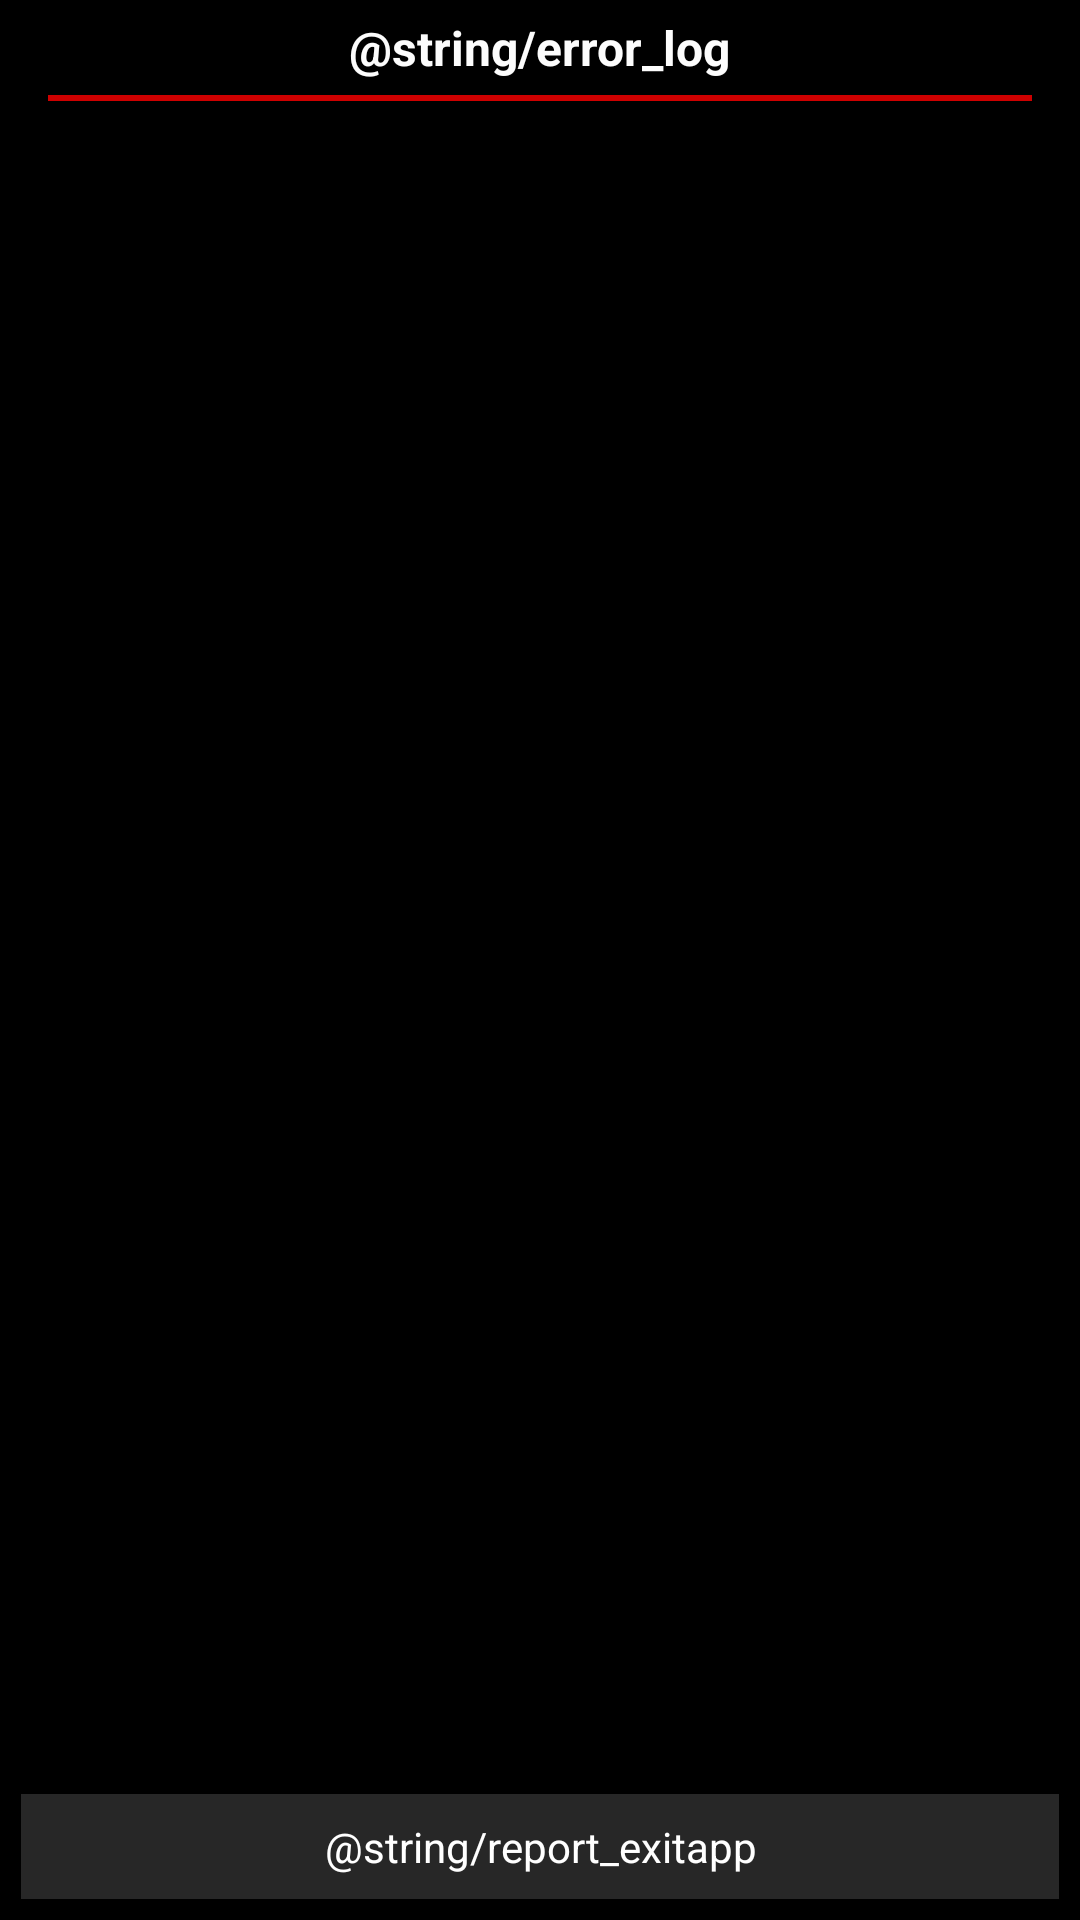

Layout XML and referenced resources for this Android screen:
<!-- AndroidManifest.xml: application theme android:Theme.NoTitleBar -->
<!-- res/layout/report_dialog_layout.xml -->
<?xml version="1.0" encoding="utf-8"?>
<RelativeLayout xmlns:android="http://schemas.android.com/apk/res/android"
    android:layout_width="match_parent"
    android:layout_height="match_parent"
    android:background="#99000000" >

    <TextView
        android:id="@+id/report_label"
        android:layout_width="wrap_content"
        android:layout_height="wrap_content"
        android:layout_alignParentTop="true"
        android:layout_centerHorizontal="true"
        android:padding="5dp"
        android:text="@string/error_log"
        android:textColor="#FCFCFC"
        android:textSize="16sp"
        android:textStyle="bold" />

    <View
        android:id="@+id/report_line"
        android:layout_width="match_parent"
        android:layout_height="2dp"
        android:layout_below="@id/report_label"
        android:layout_marginLeft="16dp"
        android:layout_marginRight="16dp"
        android:background="#CE0000" />

    <Button
        android:id="@+id/report_exit_bt"
        android:layout_width="match_parent"
        android:layout_height="wrap_content"
        android:layout_marginLeft="7dp"
        android:layout_marginRight="7dp"
        android:layout_marginBottom="7dp"
        android:padding="8dp"
        android:textColor="@android:color/white"
        android:layout_alignParentBottom="true"
        android:layout_centerHorizontal="true"
        android:background="@drawable/report_exitbt_selector"
        android:text="@string/report_exitapp" />

    <ScrollView
        android:layout_width="match_parent"
        android:layout_height="match_parent"
        android:layout_above="@id/report_exit_bt"
        android:layout_below="@id/report_line"
        android:scrollbars="@null"
        android:paddingRight="12dp"
        android:paddingLeft="12dp" >

        <TextView
            android:id="@+id/logInfo"
            android:layout_width="match_parent"
            android:layout_height="wrap_content"
            android:paddingTop="8dp"
            android:textColor="#FFFFFF"
            android:textSize="14sp" />
    </ScrollView>

</RelativeLayout>
<!-- resources referenced by this layout -->
<resources>
  <!-- drawable report_exitbt_selector (drawable) -->
  <?xml version="1.0" encoding="utf-8"?>
  <selector xmlns:android="http://schemas.android.com/apk/res/android">
  
      <item android:drawable="@color/report_exitbt_normal" android:state_enabled="true" android:state_pressed="false"/>
      <item android:drawable="@color/report_exitbt_selected" android:state_enabled="true" android:state_pressed="true"/>
      <item android:drawable="@color/report_exitbt_normal"></item>
  
  </selector>
  <color name="report_exitbt_normal">#95444444</color>
  <color name="report_exitbt_selected">#05444444</color>
</resources>
